The GitHub repository dakshhkhatri/HelmVision contains a labelled image folder "dataset" with 2 categories: helmet, no helmet. Examples follow, each with its label.

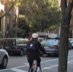
Label: helmet

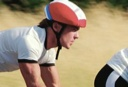
Label: helmet

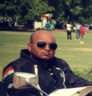
Label: no helmet

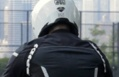
Label: helmet

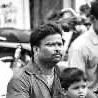
Label: no helmet

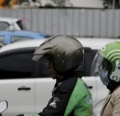
Label: helmet
